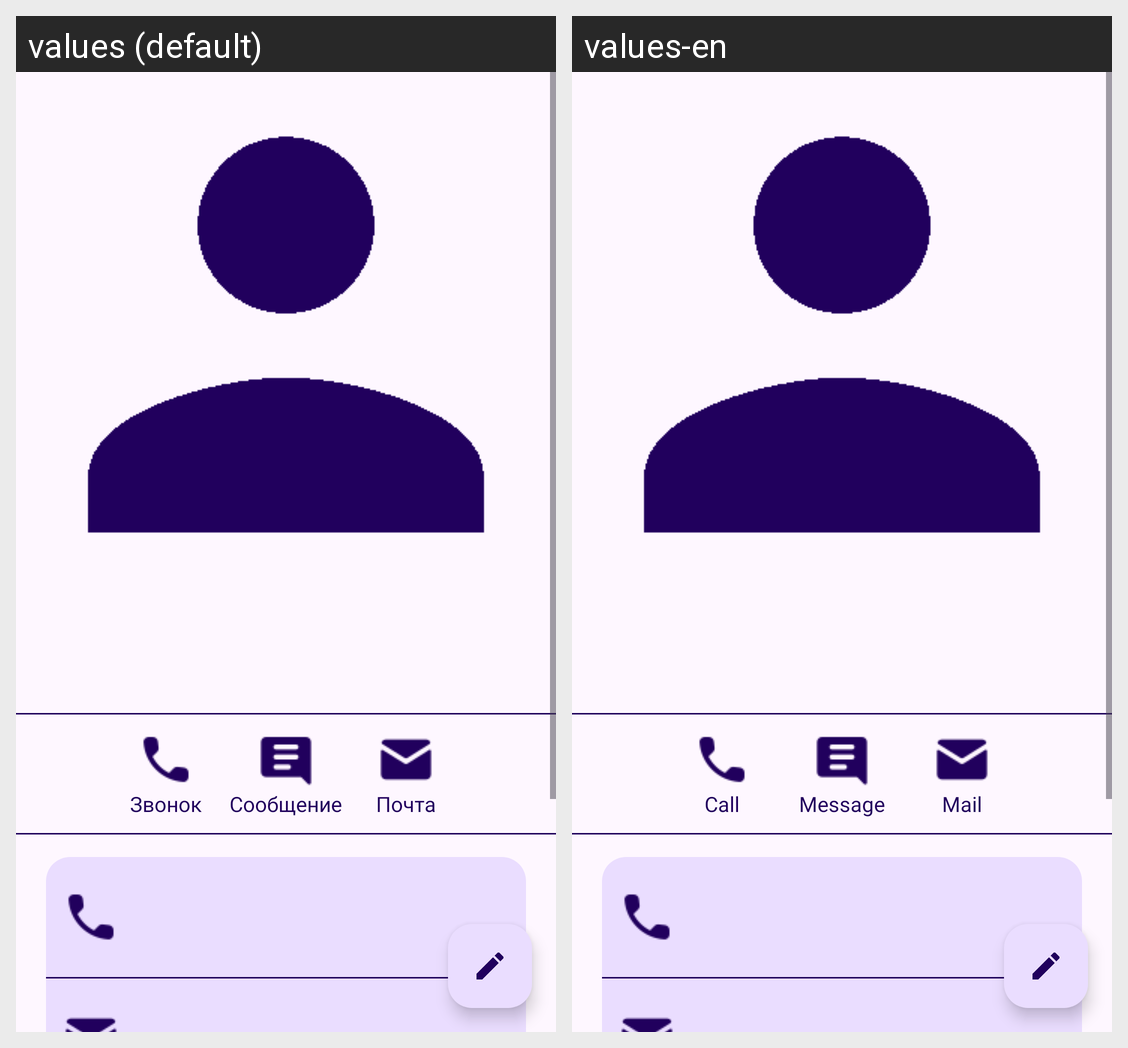

Here is an Android app screen in its default locale and in the app's own translations. Write out the translated-string differences for the strings that appear on this screen.
Android screen res/layout/activity_info.xml rendered under 2 locales, left to right: values (default), values-en. Device: Nexus 5 (rendered at 1080×1920; each locale shown at half size, 540×960, under a caption strip naming it); theme Theme.Contacts.
Strings drawn on this screen, with the default value and each locale's value (text and hints the layout hard-codes, and strings that could not be matched under every locale, appear in the picture but are not listed):

call
  values: Звонок
  values-en: Call

message
  values: Сообщение
  values-en: Message

mail
  values: Почта
  values-en: Mail
